Run: headless pygame with SDL's dummy video driver; simulated clock (each Clock.tick advances the game by its frame time, no real sleeping); random seed 0; keys injected as events and as key.get_pressed() state; no mouse input.
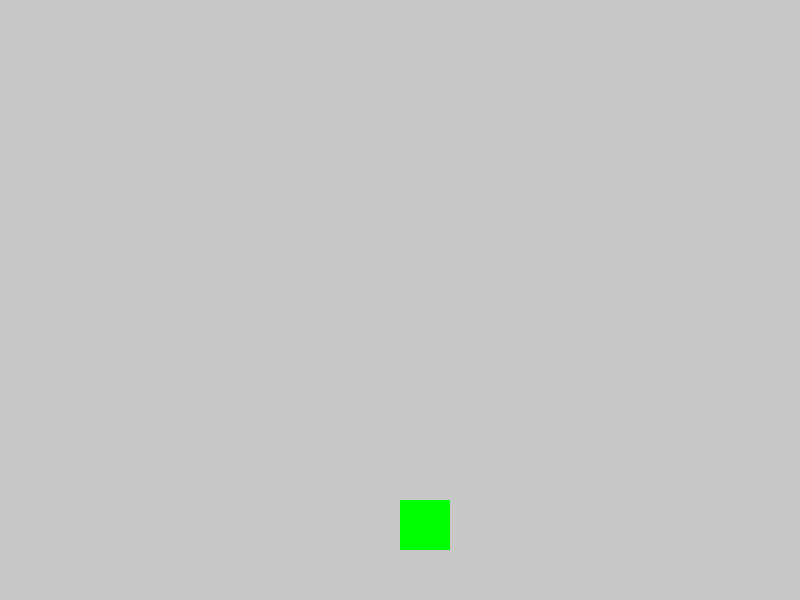
Frame 1 of 4 · flips 1–60 · no input
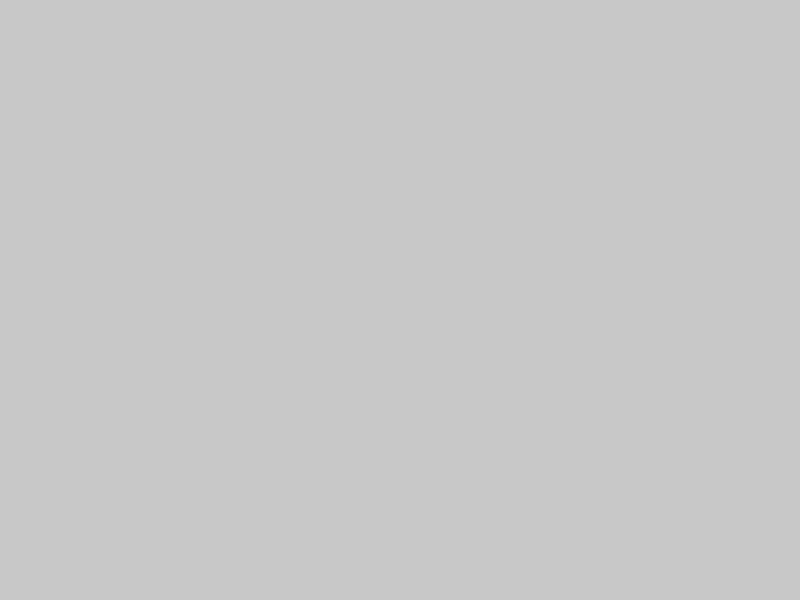
Frame 2 of 4 · flips 61–180 · tapped SPACE, RETURN · held RIGHT (→), D
Frame 3 of 4 · flips 181–300 · held DOWN (↓), S · screen unchanged from frame 2, image omitted
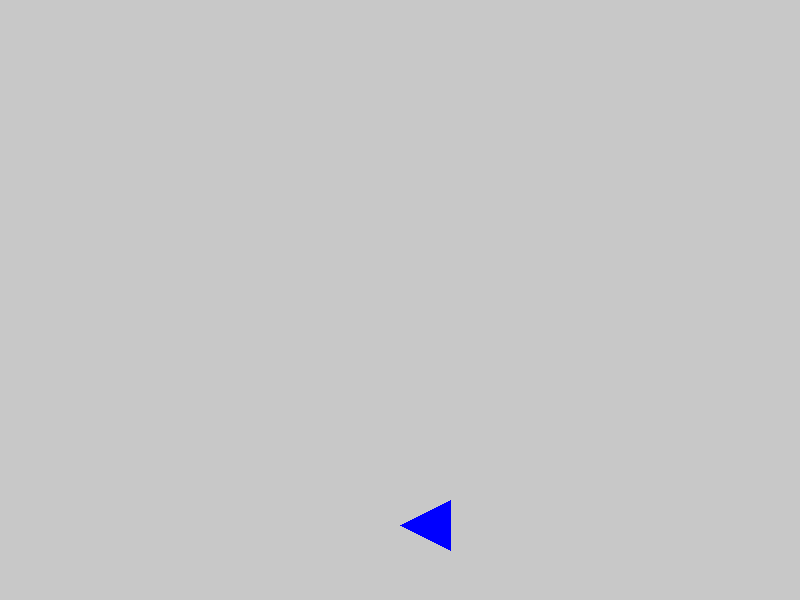
Frame 4 of 4 · flips 301–420 · held LEFT (←), A, UP (↑), W

The pygame program that drew these frames:

import pygame
from dataclasses import dataclass, field

# Configuración de pantalla
pygame.init()
WIDTH, HEIGHT = 800, 600
screen = pygame.display.set_mode((WIDTH, HEIGHT))
pygame.display.set_caption("Máquina de Estados - Personaje")
clock = pygame.time.Clock()

# Definir constantes del personaje
GRAVITY = 1
JUMP_FORCE = -15
SPEED = 5
GROUND_Y = HEIGHT - 100

@dataclass
class State:
    name: str
    transitions: dict = field(default_factory=dict)
    duration: int = 0  
    start_time: int = 0  

    def add_transition(self, event, next_state, condition=None):
        self.transitions[event] = (next_state, condition)

    def enter(self):
        if self.duration > 0:
            self.start_time = pygame.time.get_ticks()

class StateMachine:
    def __init__(self, initial_state):
        self.current_state = initial_state
        self.current_state.enter()
        self.health = 3  
        self.dead = False  # Nueva variable para bloquear acciones tras la muerte

    def trigger(self, event, **kwargs):
        """Ejecuta una transición basada en el evento y condiciones."""
        if self.dead:
            return  # No permitir transiciones si está muerto
        
        if event in self.current_state.transitions:
            next_state, condition = self.current_state.transitions[event]
            if condition is None or condition(kwargs):  
                print(f"🎮 Transición: {self.current_state.name} ➝ {next_state.name} ({event})")
                self.current_state = next_state
                self.current_state.enter()

                # Si la transición fue a "Muerto", bloquear todo movimiento
                if next_state.name == "Muerto":
                    self.dead = True
            else:
                print(f"❌ No se puede ejecutar '{event}' desde {self.current_state.name}")

    def update(self):
        if self.current_state.duration > 0:
            elapsed = pygame.time.get_ticks() - self.current_state.start_time
            if elapsed >= self.current_state.duration:
                self.trigger("terminar")

    def take_damage(self):
        """Recibir daño, si la vida llega a 0, pasa a estado 'Muerto'."""
        if self.dead:
            return  # No permitir recibir más daño si ya está muerto

        self.health -= 1
        print(f"💔 Vida restante: {self.health}")
        if self.health <= 0:            
            self.trigger("morir")
            self.dead = True  # Bloquea cualquier otra acción
        else:
            self.trigger("recibir_daño")

# 🎮 Definir los estados del personaje con duraciones
reposo = State("Reposo")
caminando = State("Caminando")
atacando = State("Atacando", duration=1000)  
saltando = State("Saltando")
daniado = State("Dañado", duration=1500)  
muerto = State("Muerto")

# 📌 Definir transiciones
reposo.add_transition("moverse", caminando)
reposo.add_transition("saltar", saltando)
reposo.add_transition("atacar", atacando)
reposo.add_transition("recibir_daño", daniado)

caminando.add_transition("detenerse", reposo)
caminando.add_transition("saltar", saltando)
caminando.add_transition("atacar", atacando)
caminando.add_transition("recibir_daño", daniado)

saltando.add_transition("tocar_suelo", reposo)
saltando.add_transition("recibir_daño", daniado)

atacando.add_transition("terminar", reposo)

daniado.add_transition("terminar", reposo)
daniado.add_transition("morir", muerto)

# 🚀 Crear la máquina de estados del personaje
personaje = StateMachine(reposo)

# 🎮 Variables de movimiento y física
x, y = WIDTH // 2, GROUND_Y
velocity_y = 0
on_ground = True
moving_left = False
moving_right = False
direction = "right"

def draw_character(state, x, y, direction):
    """Dibuja la figura geométrica correspondiente al estado"""
    if state == "Reposo":
        pygame.draw.rect(screen, (0, 255, 0), (x, y, 50, 50))
    elif state == "Caminando":
        if direction == "right":
            points = [(x, y + 50), (x + 50, y + 25), (x, y)]
        else:
            points = [(x + 50, y + 50), (x, y + 25), (x + 50, y)]
        pygame.draw.polygon(screen, (0, 0, 255), points)
    elif state == "Saltando":
        points = [(x + 25, y), (x, y + 50), (x + 50, y + 50)]
        pygame.draw.polygon(screen, (255, 255, 0), points)
    elif state == "Atacando":
        pygame.draw.circle(screen, (255, 0, 255), (x + 25, y + 25), 25)
    elif state == "Dañado":
        pygame.draw.line(screen, (255, 0, 0), (x, y), (x + 50, y + 50), 5)
        pygame.draw.line(screen, (255, 0, 0), (x + 50, y), (x, y + 50), 5)
    elif state == "Muerto":
        pygame.draw.line(screen, (0, 0, 0), (x + 10, y + 10), (x + 40, y + 40), 5)
        pygame.draw.line(screen, (0, 0, 0), (x + 40, y + 10), (x + 10, y + 40), 5)

# 🎮 Game Loop
running = True
while running:
    screen.fill((200, 200, 200))  
    personaje.update()

    for event in pygame.event.get():
        if event.type == pygame.QUIT:
            running = False

        if event.type == pygame.KEYDOWN and not personaje.dead:  # No permitir acciones si está muerto
            if event.key == pygame.K_a:
                moving_left = True
                direction = "left"
                personaje.trigger("moverse")
            if event.key == pygame.K_d:
                moving_right = True
                direction = "right"
                personaje.trigger("moverse")
            if event.key == pygame.K_SPACE and on_ground:
                velocity_y = JUMP_FORCE
                personaje.trigger("saltar")
                on_ground = False
            if event.key == pygame.K_f:
                personaje.trigger("atacar")
            if event.key == pygame.K_r:
                personaje.take_damage()

        if event.type == pygame.KEYUP:
            if event.key == pygame.K_a:
                moving_left = False
                if not moving_right:
                    personaje.trigger("detenerse")
            if event.key == pygame.K_d:
                moving_right = False
                if not moving_left:
                    personaje.trigger("detenerse")
            if event.key == pygame.K_SPACE:
                personaje.trigger("tocar_suelo")

    # 🏃‍♂️ Movimiento horizontal
    if not personaje.dead:  # No permitir movimiento si está muerto
        if moving_left:
            x -= SPEED
        if moving_right:
            x += SPEED

    # 🏃‍♂️ Física del personaje (gravedad)
    velocity_y += GRAVITY
    y += velocity_y
    if y >= GROUND_Y:  
        y = GROUND_Y
        velocity_y = 0
        on_ground = True
        if personaje.current_state.name == "Saltando":
            personaje.trigger("tocar_suelo")

    draw_character(personaje.current_state.name, x, y, direction)

    pygame.display.flip()
    clock.tick(30)  

pygame.quit()
